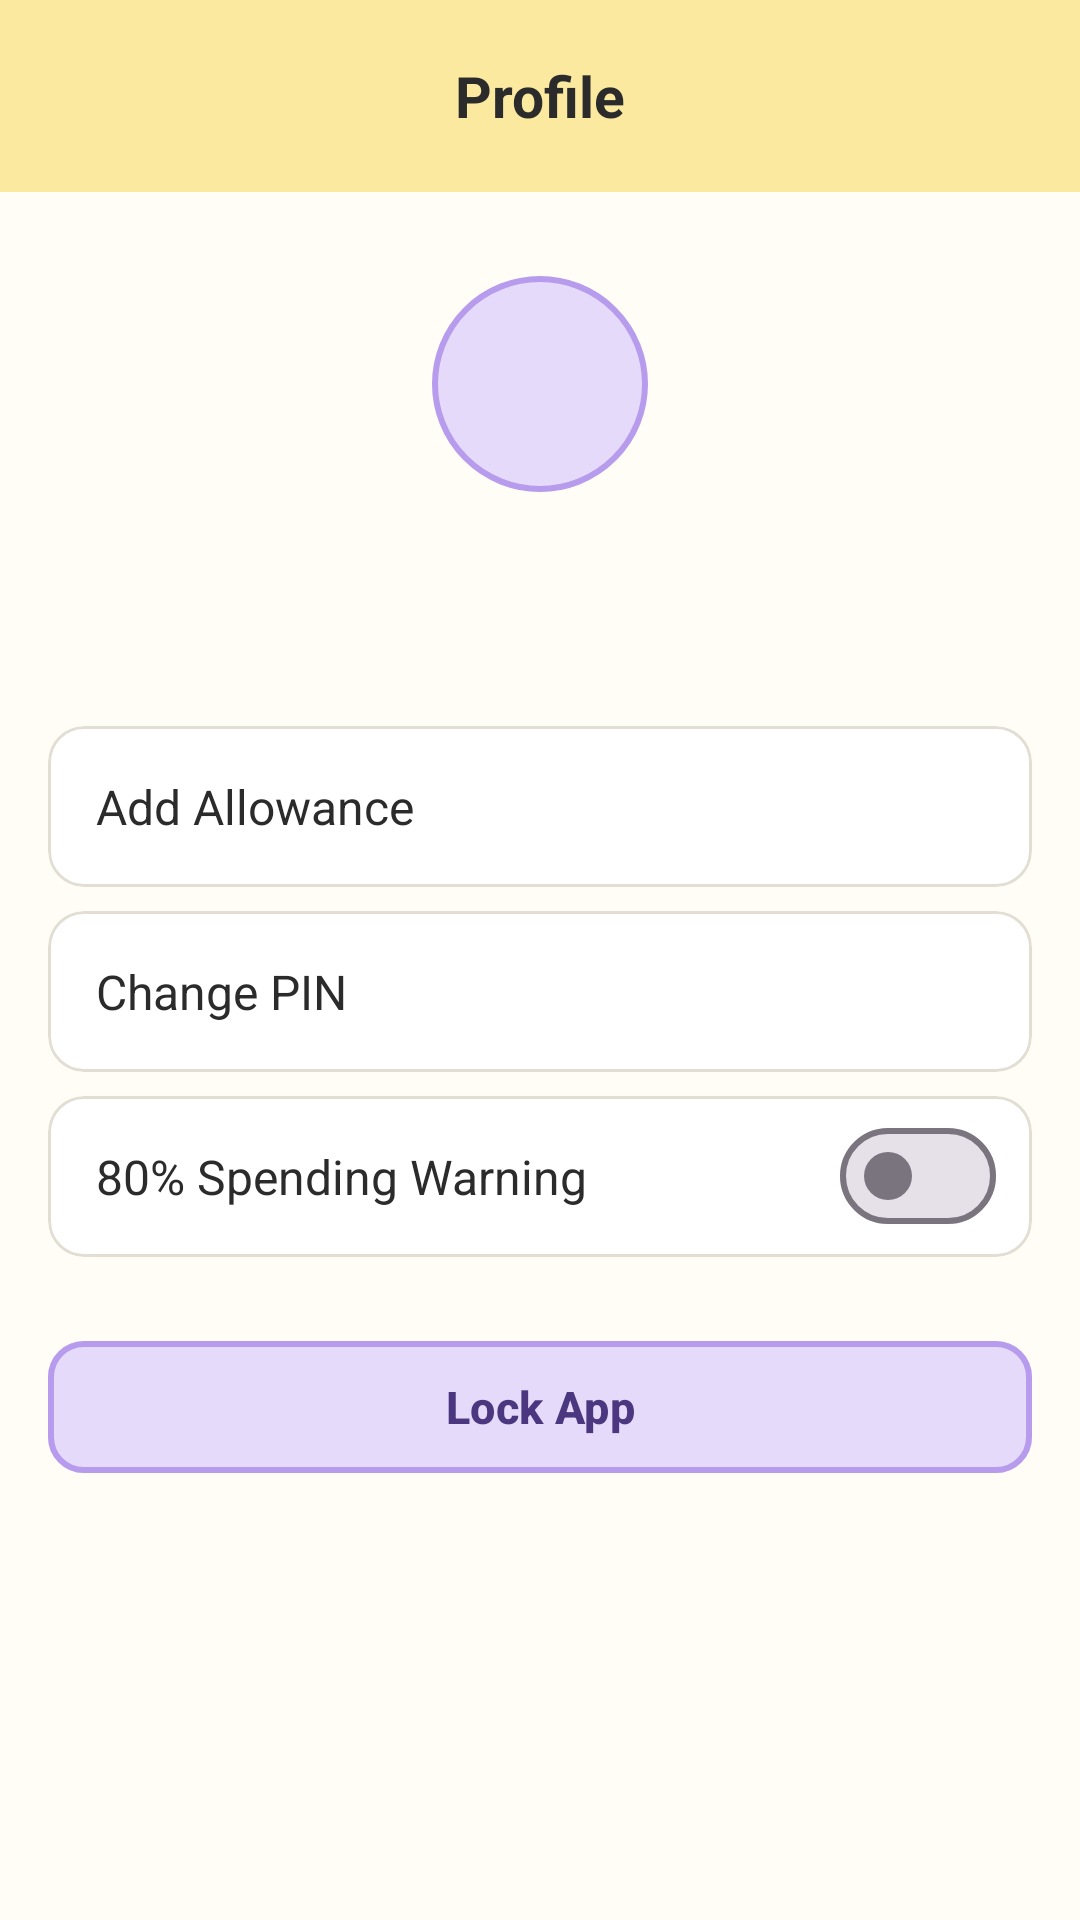

Produce the Android XML layout that renders to this screen, including the resource entries it uses.
<!-- AndroidManifest.xml: application theme Theme.BaonTracker -->
<!-- res/layout/fragment_profile.xml -->
<?xml version="1.0" encoding="utf-8"?>
<LinearLayout xmlns:android="http://schemas.android.com/apk/res/android"
    xmlns:app="http://schemas.android.com/apk/res-auto"
    android:layout_width="match_parent"
    android:layout_height="match_parent"
    android:orientation="vertical">

    <com.google.android.material.appbar.MaterialToolbar
        android:id="@+id/toolbar"
        style="@style/Widget.BaonTracker.Toolbar"
        android:layout_width="match_parent"
        android:layout_height="wrap_content"
        app:title="Profile" />

    <ScrollView
        android:layout_width="match_parent"
        android:layout_height="match_parent">

        <LinearLayout
            android:layout_width="match_parent"
            android:layout_height="wrap_content"
            android:gravity="center_horizontal"
            android:orientation="vertical"
            android:padding="16dp">

            <TextView
                android:id="@+id/tvInitials"
                android:layout_width="72dp"
                android:layout_height="72dp"
                android:layout_marginTop="12dp"
                android:background="@drawable/circle_avatar"
                android:gravity="center"
                android:textColor="@color/purple_dark"
                android:textSize="24sp"
                android:textStyle="bold" />

            <TextView
                android:id="@+id/tvName"
                android:layout_width="wrap_content"
                android:layout_height="wrap_content"
                android:layout_marginTop="12dp"
                android:textColor="@color/text_primary"
                android:textSize="20sp"
                android:textStyle="bold" />

            <TextView
                android:id="@+id/tvAllowance"
                android:layout_width="wrap_content"
                android:layout_height="wrap_content"
                android:textColor="@color/text_secondary"
                android:textSize="14sp" />

            <com.google.android.material.card.MaterialCardView
                android:id="@+id/rowAddAllowance"
                style="@style/Widget.BaonTracker.Card"
                android:layout_width="match_parent"
                android:layout_height="wrap_content"
                android:layout_marginTop="20dp"
                android:clickable="true"
                android:focusable="true">

                <TextView
                    style="@style/BaonTracker.Row"
                    android:layout_width="match_parent"
                    android:layout_height="wrap_content"
                    android:text="Add Allowance" />
            </com.google.android.material.card.MaterialCardView>

            <com.google.android.material.card.MaterialCardView
                android:id="@+id/rowChangePin"
                style="@style/Widget.BaonTracker.Card"
                android:layout_width="match_parent"
                android:layout_height="wrap_content"
                android:layout_marginTop="8dp"
                android:clickable="true"
                android:focusable="true">

                <TextView
                    style="@style/BaonTracker.Row"
                    android:layout_width="match_parent"
                    android:layout_height="wrap_content"
                    android:text="Change PIN" />
            </com.google.android.material.card.MaterialCardView>

            <com.google.android.material.card.MaterialCardView
                style="@style/Widget.BaonTracker.Card"
                android:layout_width="match_parent"
                android:layout_height="wrap_content"
                android:layout_marginTop="8dp">

                <LinearLayout
                    android:layout_width="match_parent"
                    android:layout_height="wrap_content"
                    android:gravity="center_vertical"
                    android:orientation="horizontal"
                    android:paddingEnd="12dp">

                    <TextView
                        style="@style/BaonTracker.Row"
                        android:layout_width="0dp"
                        android:layout_height="wrap_content"
                        android:layout_weight="1"
                        android:text="80% Spending Warning" />

                    <com.google.android.material.materialswitch.MaterialSwitch
                        android:id="@+id/switchWarning"
                        android:layout_width="wrap_content"
                        android:layout_height="wrap_content" />
                </LinearLayout>
            </com.google.android.material.card.MaterialCardView>

            <com.google.android.material.button.MaterialButton
                android:id="@+id/btnLock"
                android:layout_width="match_parent"
                android:layout_height="wrap_content"
                android:layout_marginTop="24dp"
                android:text="Lock App" />
        </LinearLayout>
    </ScrollView>
</LinearLayout>
<!-- resources referenced by this layout -->
<resources>
  <color name="purple_dark">#4A3780</color>
  <color name="text_primary">#2B2B2B</color>
  <color name="text_secondary">#6B6B6B</color>
  <!-- drawable circle_avatar (drawable) -->
  <?xml version="1.0" encoding="utf-8"?>
  <shape xmlns:android="http://schemas.android.com/apk/res/android" android:shape="oval">
      <solid android:color="@color/purple_pastel" />
      <stroke android:width="2dp" android:color="@color/purple_main" />
  </shape>
  <style name="BaonTracker.Row" parent="">
          <item name="android:padding">16dp</item>
          <item name="android:textSize">16sp</item>
          <item name="android:textColor">@color/text_primary</item>
      </style>
  <style name="Widget.BaonTracker.Card" parent="Widget.Material3.CardView.Outlined">
          <item name="cardBackgroundColor">@color/white</item>
          <item name="strokeColor">@color/card_stroke</item>
          <item name="strokeWidth">1dp</item>
          <item name="cardCornerRadius">12dp</item>
          <item name="cardElevation">0dp</item>
      </style>
  <style name="Widget.BaonTracker.Toolbar" parent="Widget.Material3.Toolbar">
          <item name="android:background">@color/yellow_pastel</item>
          <item name="titleCentered">true</item>
          <item name="titleTextAppearance">@style/TextAppearance.BaonTracker.ToolbarTitle</item>
          <item name="android:minHeight">?attr/actionBarSize</item>
      </style>
  <color name="purple_pastel">#E6DAFB</color>
  <color name="purple_main">#B79CED</color>
  <color name="white">#FFFFFF</color>
  <color name="card_stroke">#E2DED3</color>
  <color name="yellow_pastel">#FCE9A0</color>
  <style name="TextAppearance.BaonTracker.ToolbarTitle" parent="TextAppearance.Material3.TitleLarge">
          <item name="android:textColor">@color/text_primary</item>
          <item name="android:textStyle">bold</item>
          <item name="android:textSize">19sp</item>
      </style>
  <color name="error">#D64545</color>
  <color name="background">#FFFDF6</color>
  <style name="Widget.BaonTracker.Button" parent="Widget.Material3.Button">
          <item name="backgroundTint">@color/purple_pastel</item>
          <item name="android:textColor">@color/purple_dark</item>
          <item name="strokeColor">@color/purple_main</item>
          <item name="strokeWidth">2dp</item>
          <item name="cornerRadius">12dp</item>
          <item name="android:minHeight">52dp</item>
          <item name="android:textSize">15sp</item>
          <item name="android:textStyle">bold</item>
      </style>
  <style name="Widget.BaonTracker.TextInput" parent="Widget.Material3.TextInputLayout.OutlinedBox">
          <item name="boxCornerRadiusTopStart">10dp</item>
          <item name="boxCornerRadiusTopEnd">10dp</item>
          <item name="boxCornerRadiusBottomStart">10dp</item>
          <item name="boxCornerRadiusBottomEnd">10dp</item>
          <item name="boxStrokeColor">@color/purple_main</item>
          <item name="hintTextColor">@color/purple_dark</item>
      </style>
</resources>
